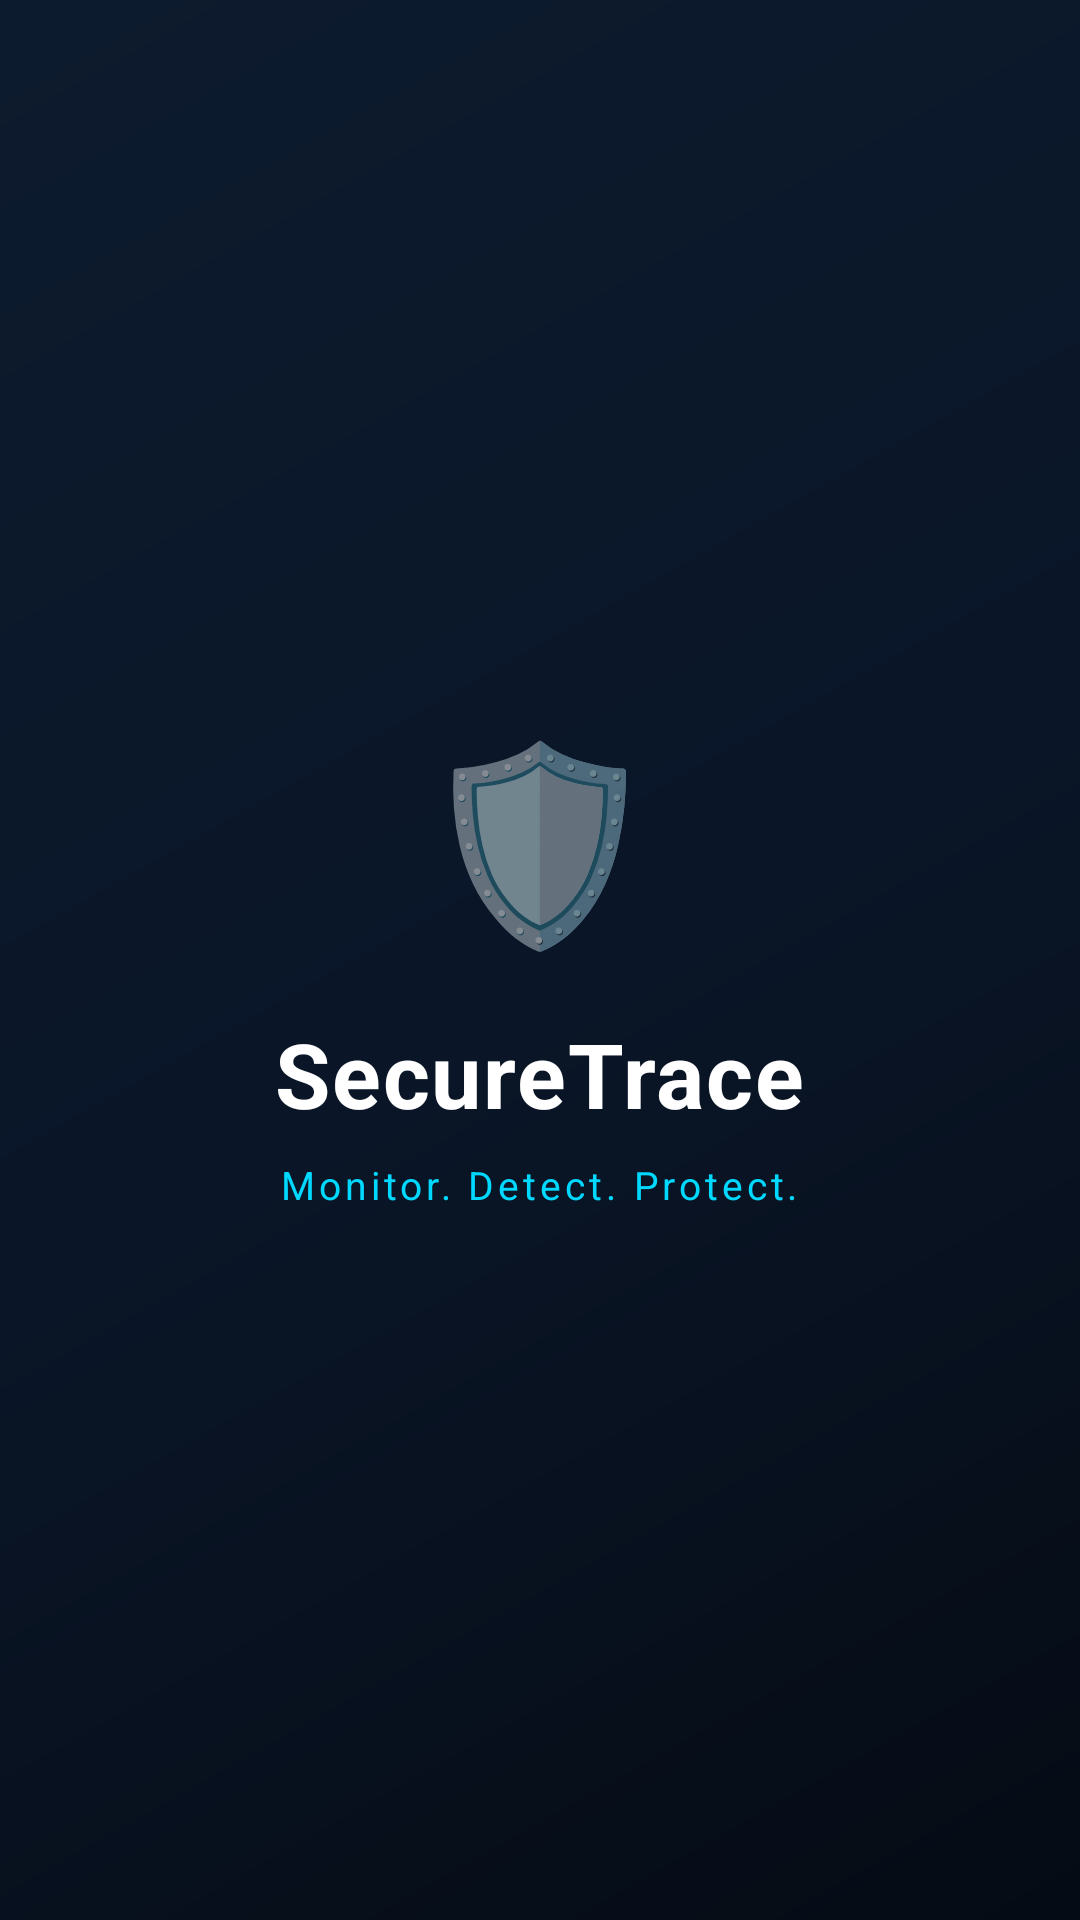

Write the Android layout XML for this screen, with the resource values it uses.
<!-- AndroidManifest.xml: application theme Theme.SecureTrace -->
<!-- res/layout/activity_splash.xml -->
<?xml version="1.0" encoding="utf-8"?>
<LinearLayout xmlns:android="http://schemas.android.com/apk/res/android"
    android:layout_width="match_parent"
    android:layout_height="match_parent"
    android:background="@drawable/bg_screen_gradient"
    android:gravity="center"
    android:orientation="vertical">

    <TextView
        android:layout_width="wrap_content"
        android:layout_height="wrap_content"
        android:text="🛡️"
        android:textSize="64sp"/>

    <TextView
        android:layout_width="wrap_content"
        android:layout_height="wrap_content"
        android:layout_marginTop="16dp"
        android:text="SecureTrace"
        android:textColor="@color/text_primary"
        android:textSize="30sp"
        android:textStyle="bold"
        android:letterSpacing="0.02"/>

    <TextView
        android:layout_width="wrap_content"
        android:layout_height="wrap_content"
        android:layout_marginTop="8dp"
        android:text="@string/tagline"
        android:textColor="@color/accent_cyan"
        android:textSize="13sp"
        android:letterSpacing="0.1"/>

</LinearLayout>
<!-- resources referenced by this layout -->
<resources>
  <color name="accent_cyan">#00D9FF</color>
  <color name="text_primary">#FFFFFF</color>
  <!-- drawable bg_screen_gradient (drawable) -->
  <?xml version="1.0" encoding="utf-8"?>
  <shape xmlns:android="http://schemas.android.com/apk/res/android" android:shape="rectangle">
      <gradient
          android:startColor="#050B14"
          android:centerColor="#0A1628"
          android:endColor="#0D1B2E"
          android:angle="135"/>
  </shape>
  <string name="tagline">Monitor. Detect. Protect.</string>
  <style name="Theme.SecureTrace" parent="Theme.MaterialComponents.DayNight.NoActionBar">
          <item name="colorPrimary">@color/accent_cyan</item>
          <item name="colorPrimaryDark">@color/bg_header</item>
          <item name="colorAccent">@color/accent_blue</item>
          <item name="android:windowBackground">@color/bg_dark</item>
          <item name="android:statusBarColor">@color/bg_dark</item>
      </style>
  <color name="bg_header">#0D1B2E</color>
  <color name="accent_blue">#3B82F6</color>
  <color name="bg_dark">#050B14</color>
</resources>
